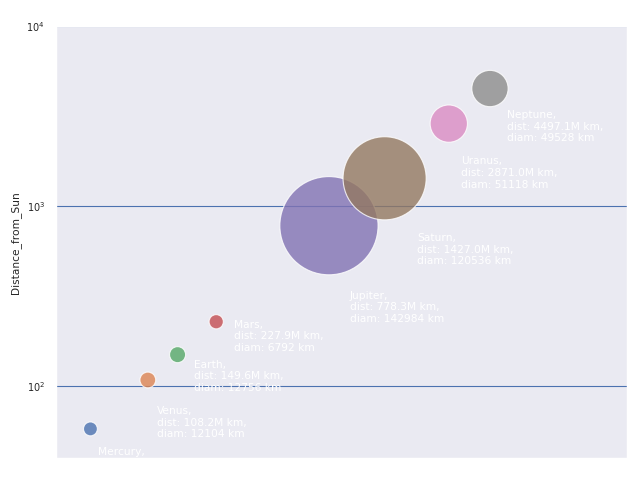

Generate this figure with matplotlib:
import matplotlib
import numpy as np
import matplotlib.pyplot as plt
import pandas as pd
import seaborn as sns

# Create a dataset with planet data
data = {
    'Planet': ['Mercury', 'Venus', 'Earth', 'Mars', 'Jupiter', 'Saturn', 'Uranus', 'Neptune'],
    'Distance_from_Sun': [57.9, 108.2, 149.6, 227.9, 778.3, 1427, 2871, 4497.1],  # in million km
    'Diameter': [4879, 12104, 12756, 6792, 142984, 120536, 51118, 49528], # in km
    'xOffset': [5, 11, 30, 50, 200, 600, 400, 900], # x for point labels
    'yOffset': [27, 56, 55, 70, 550, 950, 1600, 2200] # y for point labels
        
}

# Convert the dataset into a DataFrame
df = pd.DataFrame(data)
df['Diameter_skewed'] = np.square(df['Diameter'])  # to make the size of points more visible
custom_params = {"axes.spines.right": False, "axes.spines.top": False,"axes.spines.left":False}

# Styles and themes
sns.set_theme(context='paper',
              font_scale = 0.8,
              style = 'darkgrid',
              rc={'text.color':'w',
                  'grid.color': 'b',
                  'lines.color': 'b',
                  'lines.markerfacecolor': 'b',
                  'patch.edgecolor': 'b',
                'patch.facecolor': 'b',
                'scatter.edgecolors': 'b',
                  }) #

sns.despine()


# Create a scatterplot
sns.scatterplot(data=df, x='Distance_from_Sun', 
                            y='Distance_from_Sun', 
                            hue='Planet', 
                            color='Planet',
                            size='Diameter_skewed', 
                            sizes=(100, 5000),
                            alpha=0.8)

# Annotate the points with planet names
for i in range(len(df)):
    plt.text(df.Distance_from_Sun[i] + df.xOffset[i], 
             df.Distance_from_Sun[i] - df.yOffset[i], 
             df.Planet[i] + ',\n' +
             'dist: ' + df.Distance_from_Sun[i].astype(str) + 'M km,\n' +
             'diam: ' + df.Diameter[i].astype(str) + ' km')

# Log axis
plt.xscale('log')
plt.yscale('log')

# hide legend and axis labels
plt.legend().remove()
plt.xlabel('')  
#plt.ylabel('')  
plt.xticks(ticks=[], labels=[])
#plt.yticks(ticks=[], labels=[])

# set axis limits
plt.xlim(40, 20000)
plt.ylim(40, 10000)
plt.tight_layout()

# Add title
plt.title('Planet Data: Distance from Sun vs Diameter (as size)')

# Show the plot
plt.savefig('scatterplot.png')
